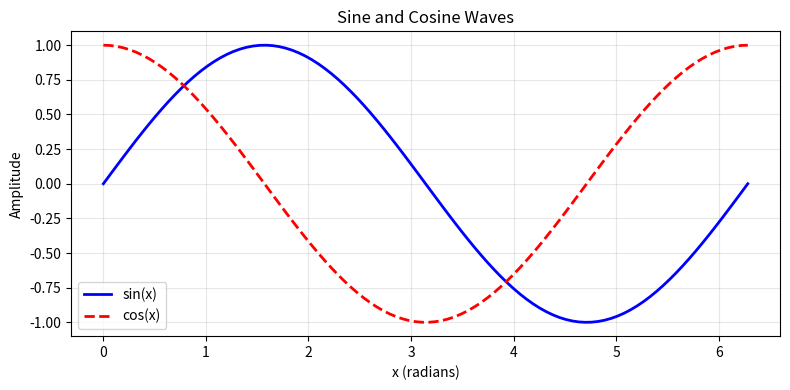
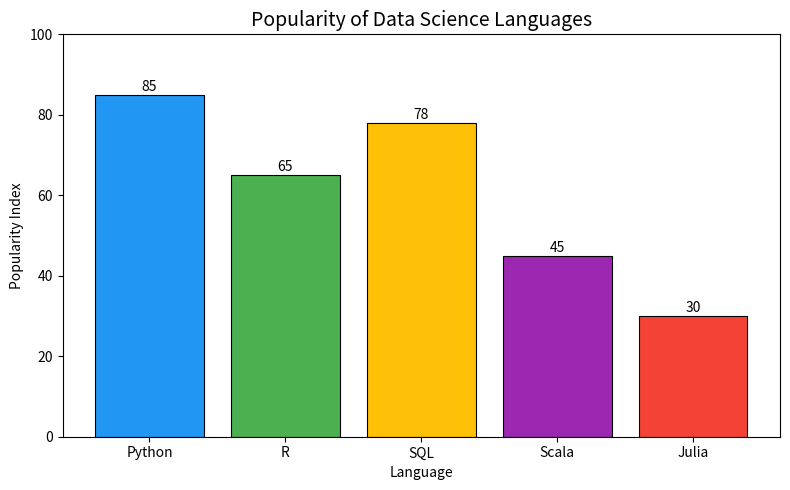
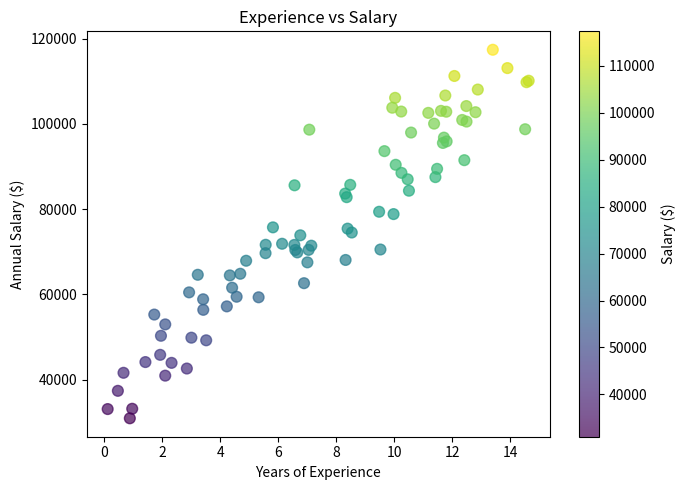
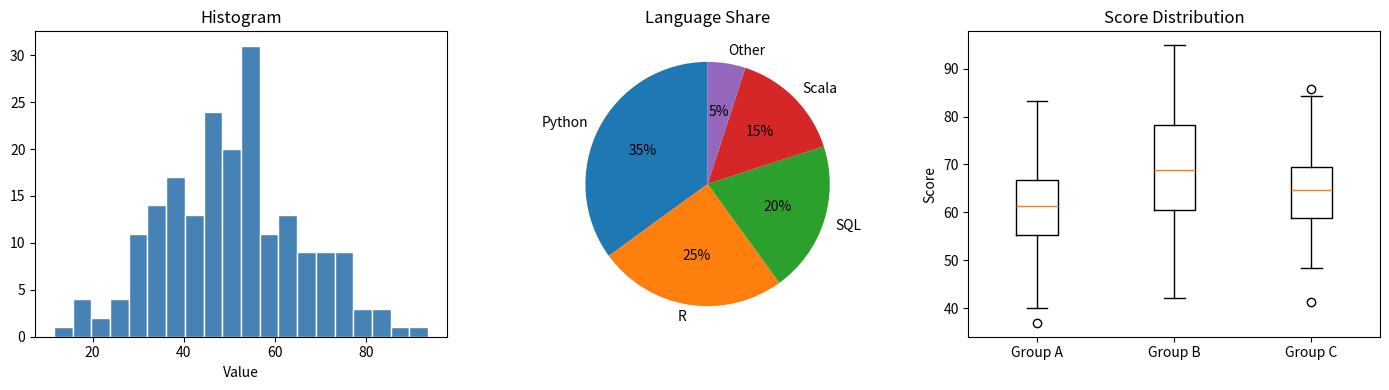

Reproduce these figures in Python, in order.
import matplotlib.pyplot as plt
import numpy as np

# Inline display in Jupyter
# %matplotlib inline
print('Matplotlib imported successfully')

x = np.linspace(0, 2 * np.pi, 100)

fig, ax = plt.subplots(figsize=(8, 4))
ax.plot(x, np.sin(x), label='sin(x)', color='blue', linewidth=2)
ax.plot(x, np.cos(x), label='cos(x)', color='red', linewidth=2, linestyle='--')
ax.set_title('Sine and Cosine Waves')
ax.set_xlabel('x (radians)')
ax.set_ylabel('Amplitude')
ax.legend()
ax.grid(True, alpha=0.3)
plt.tight_layout()
plt.show()

categories = ['Python', 'R', 'SQL', 'Scala', 'Julia']
values = [85, 65, 78, 45, 30]
colors = ['#2196F3', '#4CAF50', '#FFC107', '#9C27B0', '#F44336']

fig, ax = plt.subplots(figsize=(8, 5))
bars = ax.bar(categories, values, color=colors, edgecolor='black', linewidth=0.8)
ax.set_title('Popularity of Data Science Languages', fontsize=14)
ax.set_xlabel('Language')
ax.set_ylabel('Popularity Index')
ax.set_ylim(0, 100)
for bar, val in zip(bars, values):
    ax.text(bar.get_x() + bar.get_width()/2, bar.get_height() + 1, str(val),
            ha='center', fontsize=10)
plt.tight_layout()
plt.show()

rng = np.random.default_rng(42)
n = 80
experience = rng.uniform(0, 15, n)
salary = 40000 + experience * 5000 + rng.normal(0, 8000, n)

fig, ax = plt.subplots(figsize=(7, 5))
sc = ax.scatter(experience, salary, c=salary, cmap='viridis', alpha=0.7, s=60)
plt.colorbar(sc, ax=ax, label='Salary ($)')
ax.set_title('Experience vs Salary')
ax.set_xlabel('Years of Experience')
ax.set_ylabel('Annual Salary ($)')
plt.tight_layout()
plt.show()

fig, axes = plt.subplots(1, 3, figsize=(14, 4))

# Histogram
data = rng.normal(50, 15, 200)
axes[0].hist(data, bins=20, color='steelblue', edgecolor='white')
axes[0].set_title('Histogram')
axes[0].set_xlabel('Value')

# Pie chart
sizes = [35, 25, 20, 15, 5]
labels = ['Python', 'R', 'SQL', 'Scala', 'Other']
axes[1].pie(sizes, labels=labels, autopct='%1.0f%%', startangle=90)
axes[1].set_title('Language Share')

# Box plot
groups = [rng.normal(60, 10, 50), rng.normal(70, 12, 50), rng.normal(65, 8, 50)]
axes[2].boxplot(groups, labels=['Group A', 'Group B', 'Group C'])
axes[2].set_title('Score Distribution')
axes[2].set_ylabel('Score')

plt.tight_layout()
plt.show()

# Your code here
